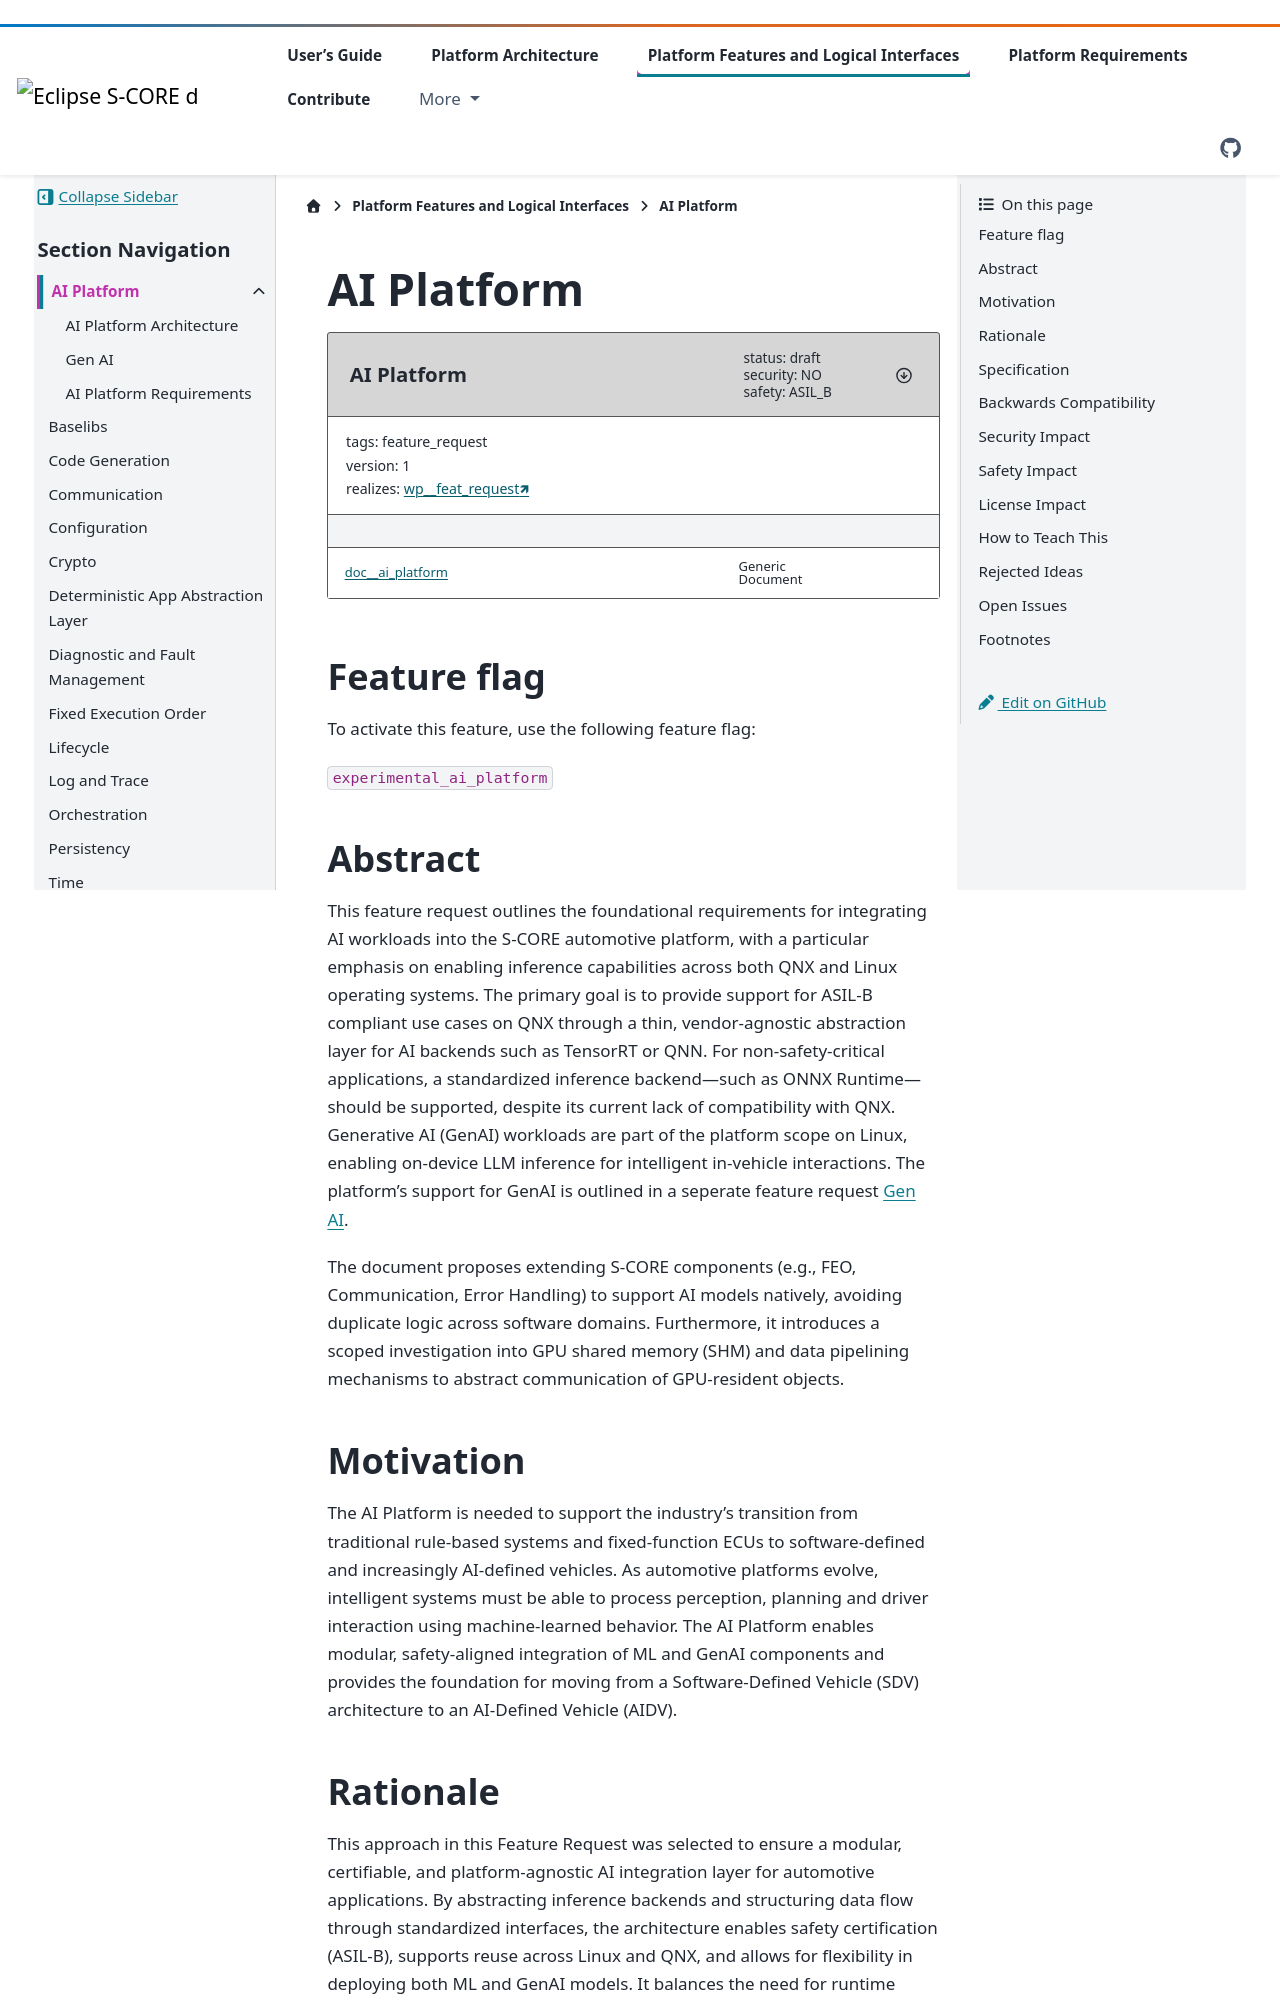

repository: eclipse-score/score · page: pr-3525/features/ai_platform/index.html · generator: sphinx

..
   # *******************************************************************************
   # Copyright (c) 2025 Contributors to the Eclipse Foundation
   #
   # See the NOTICE file(s) distributed with this work for additional
   # information regarding copyright ownership.
   #
   # This program and the accompanying materials are made available under the
   # terms of the Apache License Version 2.0 which is available at
   # https://www.apache.org/licenses/LICENSE-2.0
   #
   # SPDX-License-Identifier: Apache-2.0
   # *******************************************************************************

.. _ai_platform_feature:

AI Platform
###########

.. document:: AI Platform
   :id: doc__ai_platform
   :status: draft
   :version: 1
   :safety: ASIL_B
   :security: NO
   :tags: feature_request
   :realizes: wp__feat_request[version==1]

.. toctree::
   :maxdepth: 1
   :glob:
   :titlesonly:
   :hidden:

   */index


Feature flag
============

To activate this feature, use the following feature flag:

``experimental_ai_platform``


Abstract
========

This feature request outlines the foundational requirements for integrating AI workloads into the S-CORE automotive platform,
with a particular emphasis on enabling inference capabilities across both QNX and Linux operating systems.
The primary goal is to provide support for ASIL-B compliant use cases on QNX through a thin,
vendor-agnostic abstraction layer for AI backends such as TensorRT or QNN.
For non-safety-critical applications, a standardized inference backend—such as ONNX Runtime—should be supported,
despite its current lack of compatibility with QNX.
Generative AI (GenAI) workloads are part of the platform scope on Linux,
enabling on-device LLM inference for intelligent in-vehicle interactions.
The platform's support for GenAI is outlined in a seperate feature request :doc:`./gen_ai/index`.

The document proposes extending S-CORE components (e.g., FEO, Communication, Error Handling)
to support AI models natively, avoiding duplicate logic across software domains.
Furthermore, it introduces a scoped investigation into GPU shared memory (SHM) and
data pipelining mechanisms to abstract communication of GPU-resident objects.


Motivation
==========

The AI Platform is needed to support the industry's transition from traditional rule-based systems and fixed-function ECUs to
software-defined and increasingly AI-defined vehicles.
As automotive platforms evolve, intelligent systems must be able to process perception, planning and driver interaction using machine-learned behavior.
The AI Platform enables modular, safety-aligned integration of ML and GenAI components
and provides the foundation for moving from a Software-Defined Vehicle (SDV) architecture to an AI-Defined Vehicle (AIDV).
